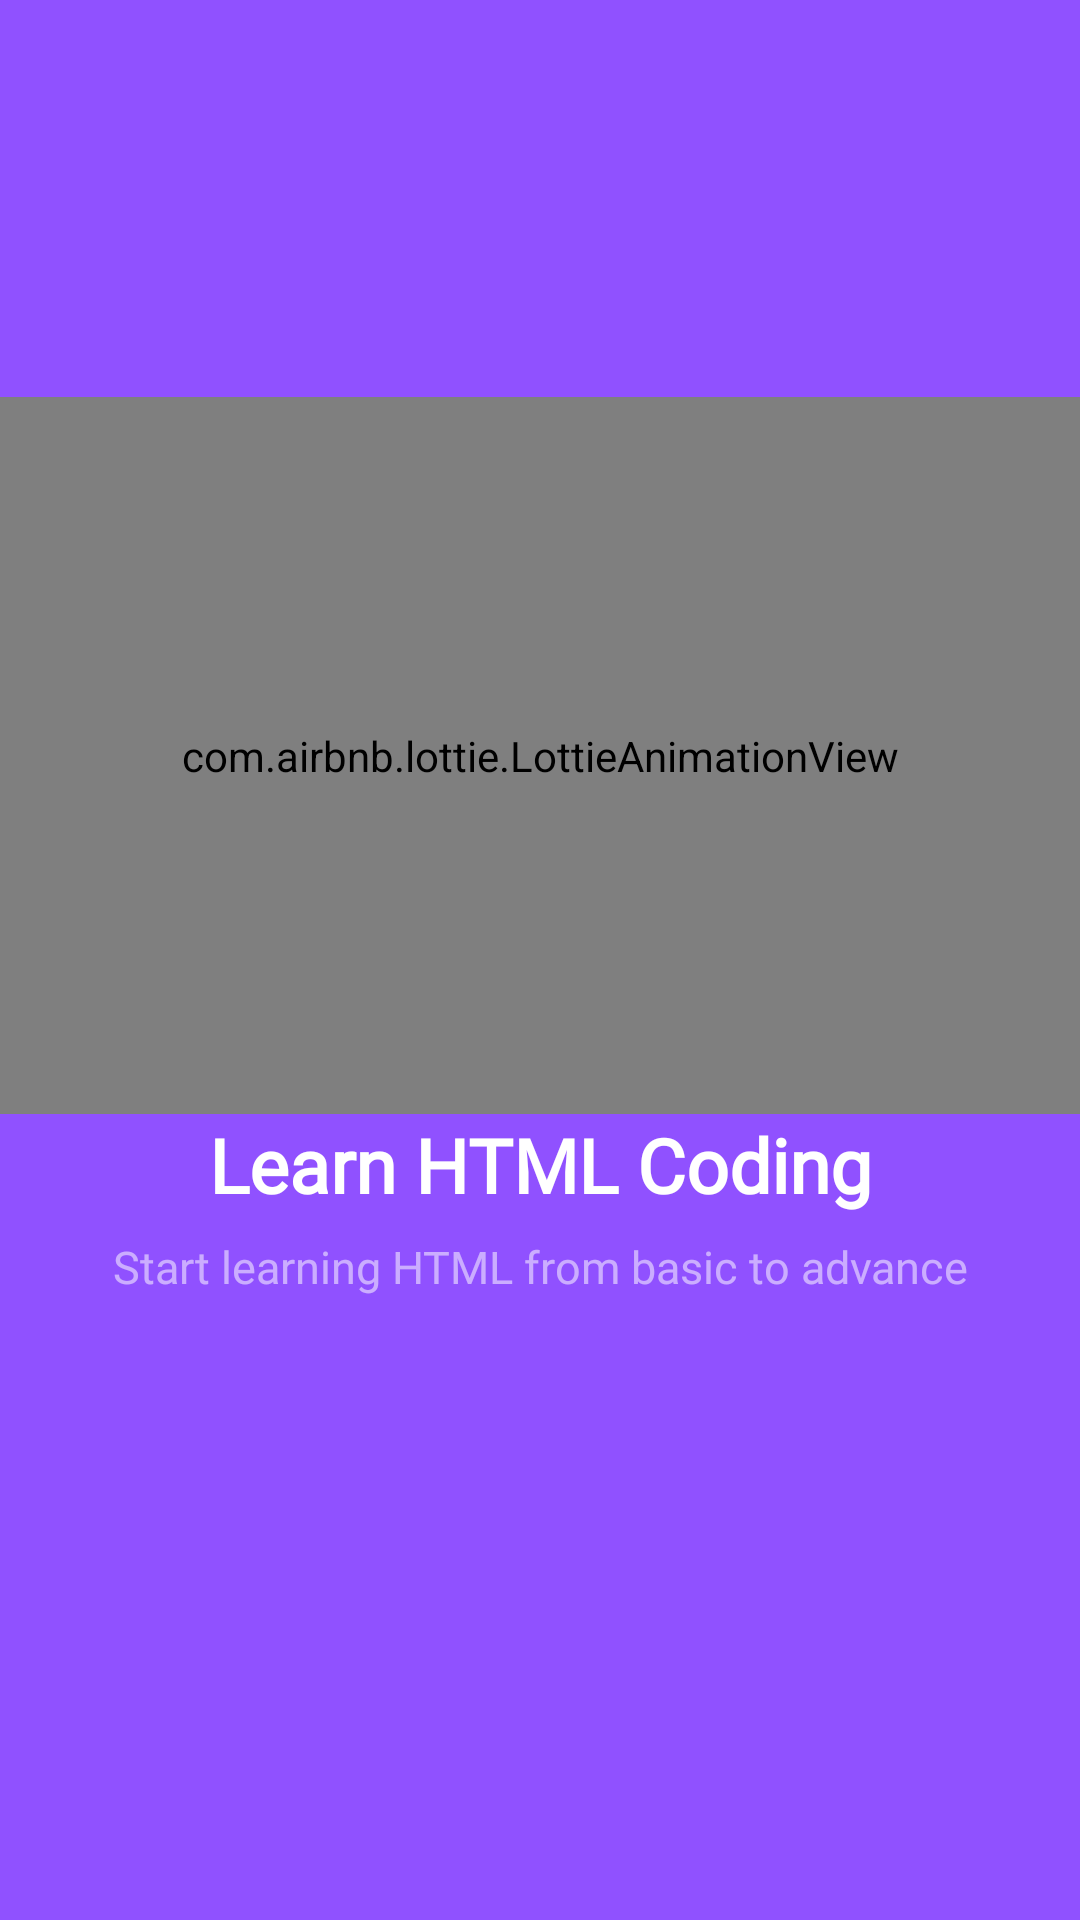

Produce the Android XML layout that renders to this screen, including the resource entries it uses.
<!-- AndroidManifest.xml: application theme Theme.LearnHTML -->
<!-- res/layout/activity_splash.xml -->
<?xml version="1.0" encoding="utf-8"?>
<RelativeLayout
    xmlns:android="http://schemas.android.com/apk/res/android"
    xmlns:app="http://schemas.android.com/apk/res-auto"
    xmlns:tools="http://schemas.android.com/tools"
    android:layout_width="match_parent"
    android:orientation="vertical"
    android:gravity="center"
    android:background="@color/toolbar_color"
    android:layout_height="match_parent"
    tools:context=".Splash_activity">

        <RelativeLayout
            android:layout_width="match_parent"
            android:layout_height="300dp"
            android:layout_marginBottom="75dp"
            android:orientation="vertical"
            android:gravity="center">
            <LinearLayout
                android:layout_width="match_parent"
                android:layout_height="match_parent"
                android:orientation="vertical"
                android:gravity="center_vertical">
                <com.airbnb.lottie.LottieAnimationView
                    android:layout_width="match_parent"
                    app:lottie_rawRes="@raw/html_animation"
                    android:layout_weight="1"
                    android:id="@+id/splash_html_animation"
                    app:lottie_autoPlay="true"
                    app:lottie_colorFilter="@color/white"
                    app:lottie_loop="false"
                    app:lottie_speed=".9"
                    android:layout_height="match_parent"/>
                <TextView
                    android:layout_width="match_parent"
                    android:layout_height="wrap_content"
                    android:textSize="25dp"
                    android:textAlignment="center"
                    android:id="@+id/anim_text"
                    android:textStyle="bold"
                    android:fontFamily="@font/aldrich"
                    android:textColor="#FFFFFF"
                    android:text="Learn HTML Coding"
                    android:layout_alignParentEnd="true"/>
                <TextView
                    android:layout_width="match_parent"
                    android:layout_height="wrap_content"
                    android:textSize="15dp"
                    android:textAlignment="center"
                    android:id="@+id/anim_text2"
                    android:layout_marginTop="7dp"
                    android:fontFamily="@font/varelaroundregular"
                    android:textColor="#88FFFFFF"
                    android:paddingLeft="20dp"
                    android:paddingRight="20dp"
                    android:text="Start learning HTML from basic to advance"
                    android:layout_alignParentEnd="true"/>
            </LinearLayout>
        </RelativeLayout>
</RelativeLayout>
<!-- resources referenced by this layout -->
<resources>
  <color name="toolbar_color">#9051FF</color>
  <color name="white">#FFFFFFFF</color>
  <style name="Theme.LearnHTML" parent="Base.Theme.LearnHTML" />
  <style name="Base.Theme.LearnHTML" parent="Theme.MaterialComponents.DayNight.NoActionBar">
  
          
          
          <item name="android:statusBarColor" tools:tagetApi="21">@color/toolbar_color</item>
  
      </style>
</resources>
